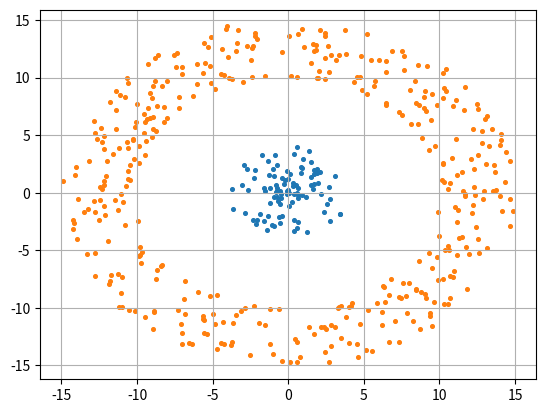

This figure's Python source:
import numpy as np
import matplotlib.pyplot as plt
from numpy import linalg as LA

def generate_concentric_shape(inner_range, outer_range, num_inner, num_outer):

    def sample_point(min_distance, max_distance):
        dist = min_distance + (max_distance - min_distance) * np.random.uniform() 
        direction = np.random.normal(loc=0, scale=1, size=2)
        direction = direction / LA.norm(direction)
        return dist * direction

    data_inner = np.array([sample_point(*inner_range) for _ in range(num_inner)])
    data_outer = np.array([sample_point(*outer_range) for _ in range(num_outer)])
    
    x_inner, y_inner = data_inner[:,0], data_inner[:,1]
    x_outer, y_outer = data_outer[:,0], data_outer[:,1]

    return (x_inner, y_inner), (x_outer, y_outer)


if __name__ == '__main__':
    # Call generator
    inner_ring, outer_ring = generate_concentric_shape(inner_range=(0, 4), outer_range=(10, 15), num_inner=100, num_outer=400)

    # Plot
    fig, ax = plt.subplots()
    ax.scatter(*inner_ring, s=7)
    ax.scatter(*outer_ring, s=7)
    ax.grid()
    plt.show()

